The GitHub repository internet-of-production/microstructure-deep-generative-models contains a labelled image folder "200" with 9 categories: fine grain 0, fine grain 1, fine grain 2, middle grain 3, middle grain 4, middle grain 5, coarse grain 6, coarse grain 7, coarse grain 8. Examples follow, each with its label.

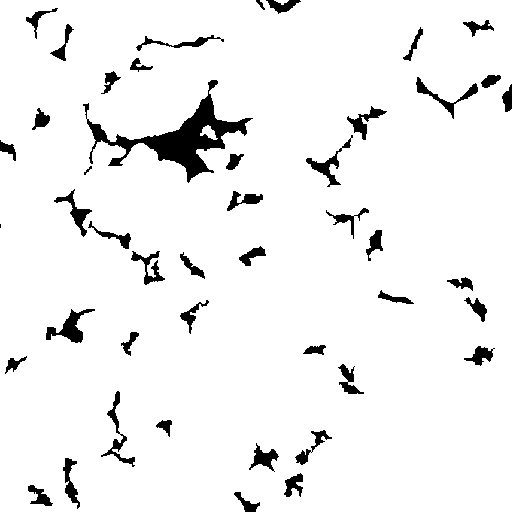
Label: fine grain 2

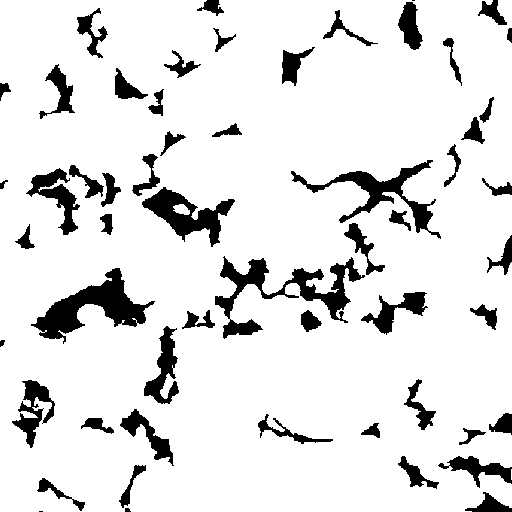
Label: middle grain 3

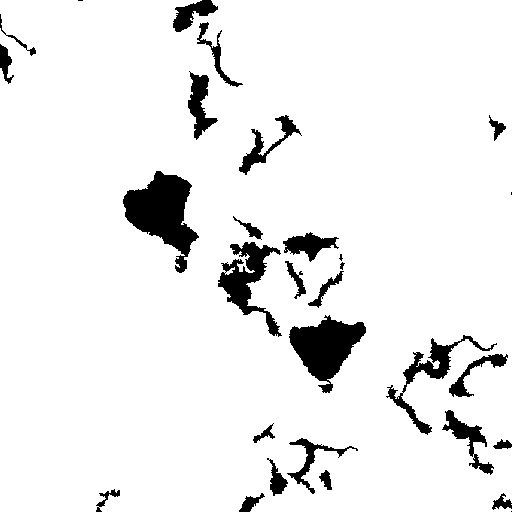
Label: coarse grain 7

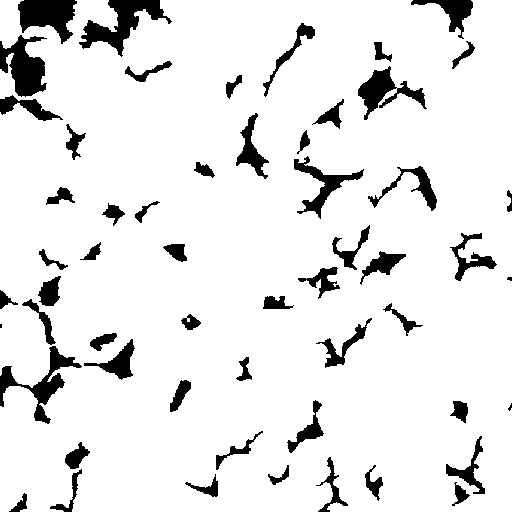
Label: fine grain 0

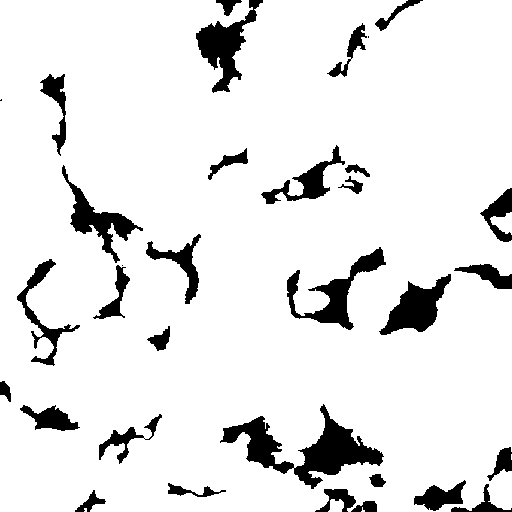
Label: coarse grain 6

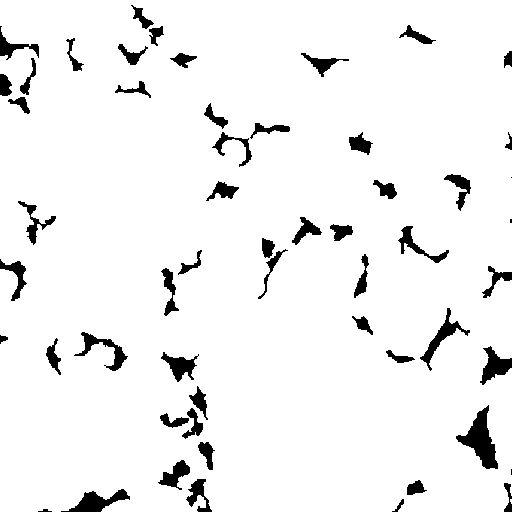
Label: middle grain 4
